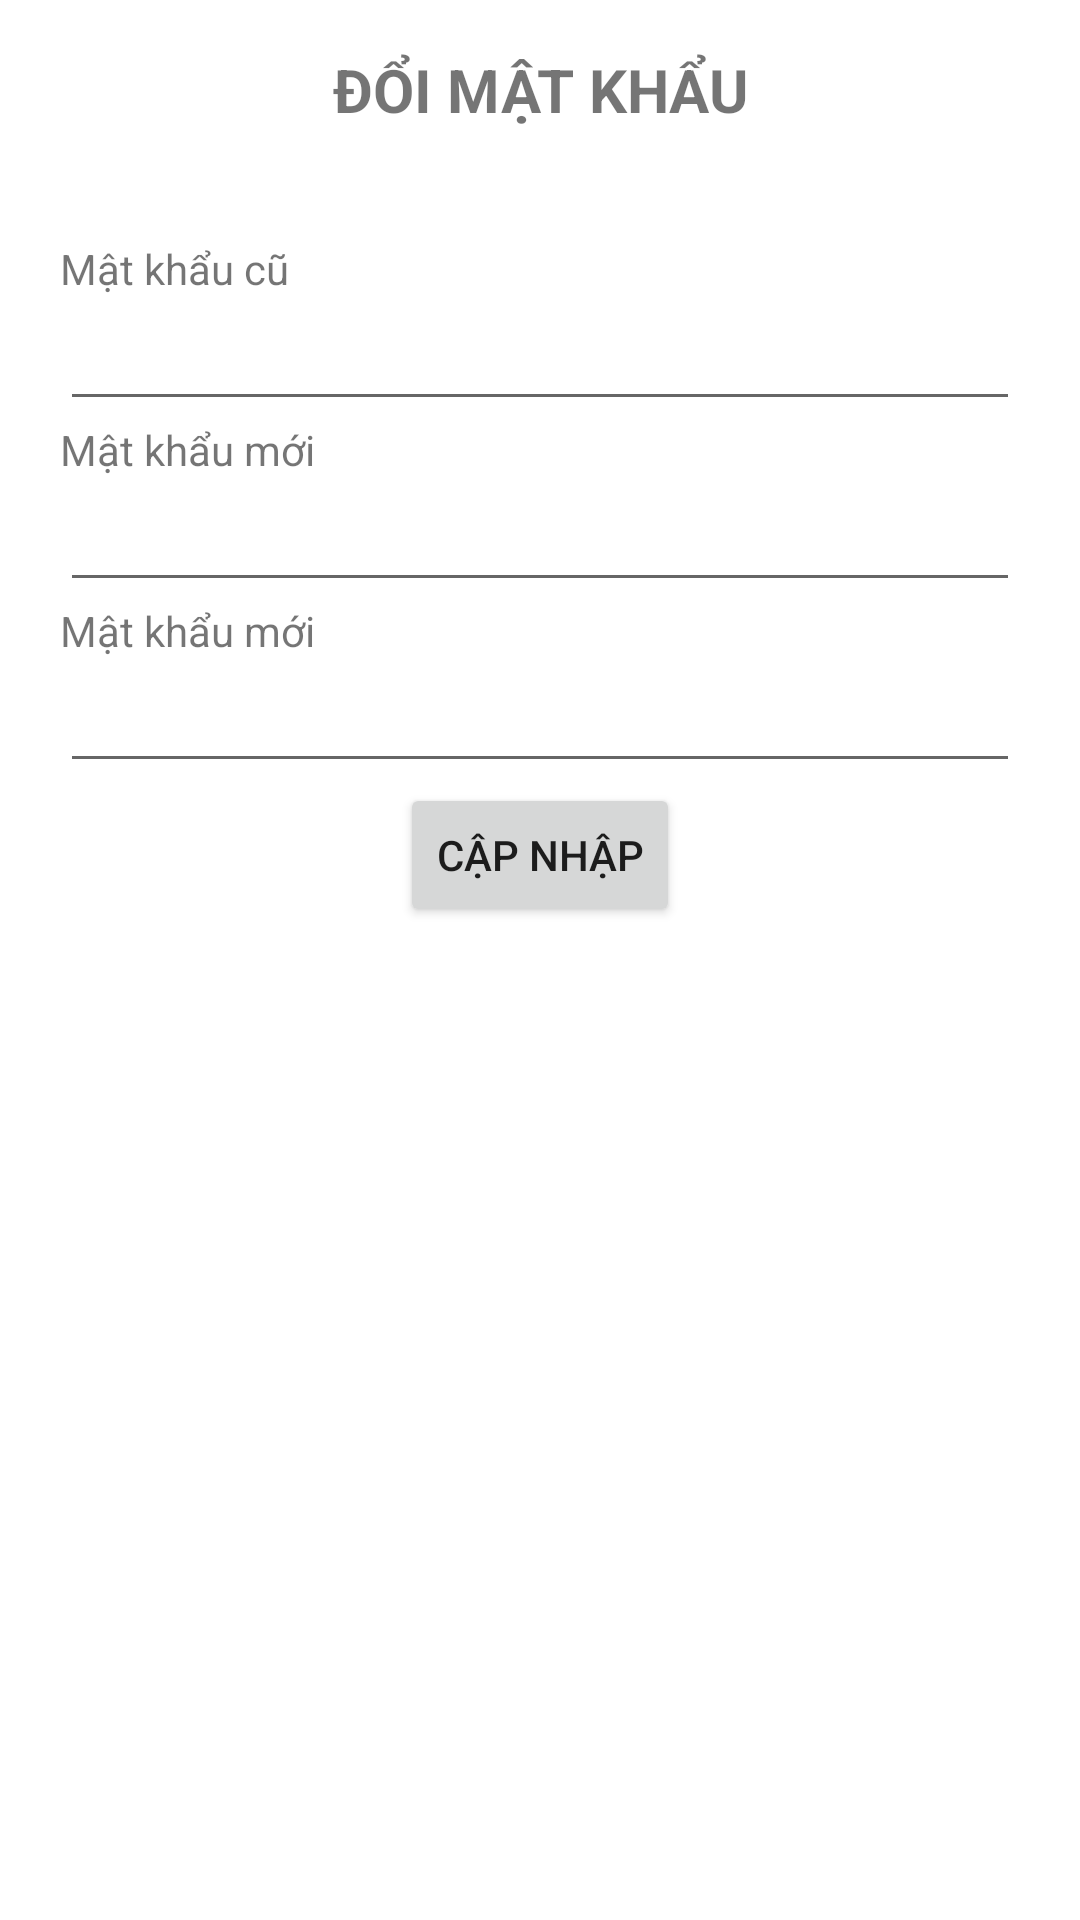

This screen was rendered from an Android layout file. Write that file and the resources it references.
<!-- AndroidManifest.xml: application theme Theme.BottomNavigationBar -->
<!-- res/layout/activity_change_pass.xml -->
<?xml version="1.0" encoding="utf-8"?>

<RelativeLayout xmlns:android="http://schemas.android.com/apk/res/android"
    xmlns:app="http://schemas.android.com/apk/res-auto"
    xmlns:tools="http://schemas.android.com/tools"
    android:layout_width="match_parent"
    android:layout_height="match_parent"
    tools:context=".activity.ChangePassActivity">
    <RelativeLayout
        android:id="@+id/rltTop"
        android:layout_width="match_parent"
        android:layout_height="60dp">
        <ImageView
            android:id="@+id/imgBackPass"
            android:src="@drawable/ic_baseline_chevron_left_24"

            android:layout_width="wrap_content"
            android:layout_height="60dp"
             />
        <TextView

            android:text="@string/title_change_password"
            android:textSize="20sp"
            android:textStyle="bold"
            android:gravity="center"
            android:layout_width="match_parent"
            android:layout_height="60dp"/>
    </RelativeLayout>
    <LinearLayout
        android:layout_margin="20dp"
        android:orientation="vertical"
        android:layout_below="@+id/rltTop"
        android:layout_width="match_parent"
        android:layout_height="match_parent">
        <TextView
            android:text="@string/old_pass"
            android:layout_width="match_parent"
            android:layout_height="wrap_content"/>
        <EditText
            android:id="@+id/edtOldPass"
            android:inputType="textPassword"
            android:layout_width="match_parent"
            android:layout_height="wrap_content"/>
        <TextView
            android:text="@string/new_pass"
            android:layout_width="match_parent"
            android:layout_height="wrap_content"/>
        <EditText
            android:id="@+id/edtNewPass1"
            android:inputType="textPassword"
            android:layout_width="match_parent"
            android:layout_height="wrap_content"/>
        <TextView
            android:text="@string/new_pass"

            android:layout_width="match_parent"
            android:layout_height="wrap_content"/>
        <EditText
            android:id="@+id/edtNewPass2"
            android:inputType="textPassword"

            android:layout_width="match_parent"
            android:layout_height="wrap_content"/>
        <Button
            android:id="@+id/btnSubmit"
            android:text="@string/confirm"
            android:layout_gravity="center"
            android:layout_width="wrap_content"
            android:layout_height="wrap_content"/>


    </LinearLayout>

</RelativeLayout>
<!-- resources referenced by this layout -->
<resources>
  <string name="confirm">Cập nhập</string>
  
      //change infor
  <string name="new_pass">Mật khẩu mới</string>
  <string name="old_pass">Mật khẩu cũ</string>
  <string name="title_change_password">ĐỔI MẬT KHẨU</string>
  <style name="Theme.BottomNavigationBar" parent="Theme.MaterialComponents.Light.NoActionBar">
          <item name="android:windowActionBar">true</item>
  
          <item name="android:windowNoTitle">true</item>
          <item name="android:windowFullscreen">true</item>
          
          <item name="colorPrimary">@color/purple_500</item>
          <item name="colorPrimaryVariant">@color/purple_700</item>
          <item name="colorOnPrimary">@color/white</item>
          
          <item name="colorSecondary">@color/teal_200</item>
          <item name="colorSecondaryVariant">@color/teal_700</item>
          <item name="colorOnSecondary">@color/black</item>
          
          <item name="android:statusBarColor" tools:targetApi="l">?attr/colorPrimaryVariant</item>
          
      </style>
  <color name="purple_500">#FF6200EE</color>
  <color name="purple_700">#FF3700B3</color>
  <color name="white">#FFFFFFFF</color>
  <color name="teal_200">#FF03DAC5</color>
  <color name="teal_700">#FF018786</color>
  <color name="black">#FF000000</color>
</resources>
